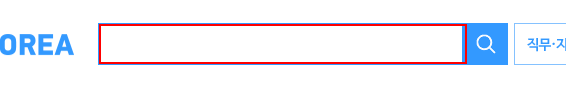
Workflow: DWAV_RecruitSearch&Scrap

Step 1: type [in_Keyword] into the text box in window '*잡코리아*' (chrome.exe)

Step 2: click on the text box in window '*잡코리아*' (chrome.exe) (no picture)

Step 3: Attach Browser 'Rpa       Page' in window '*통합검색 | 잡코리아' (chrome.exe) (no picture)

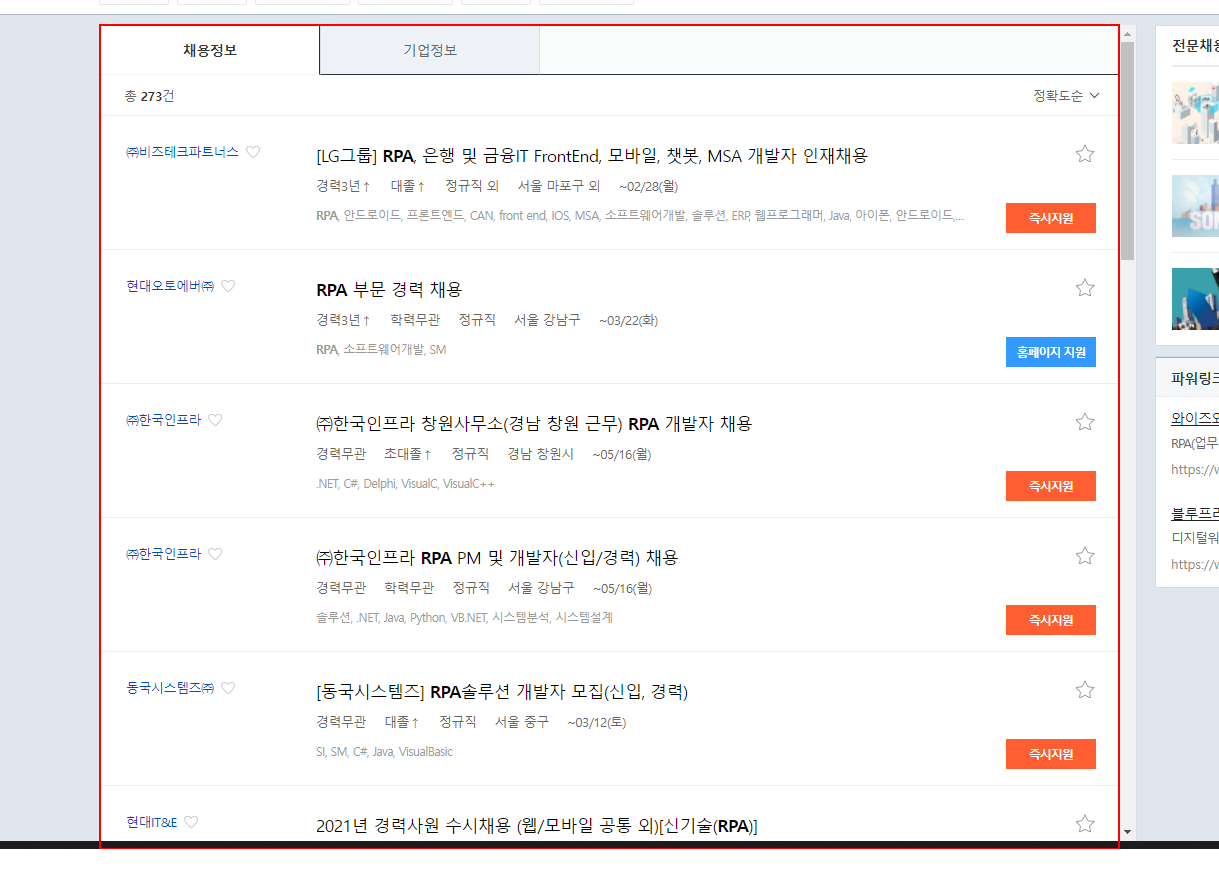
Step 4: get-text from the element